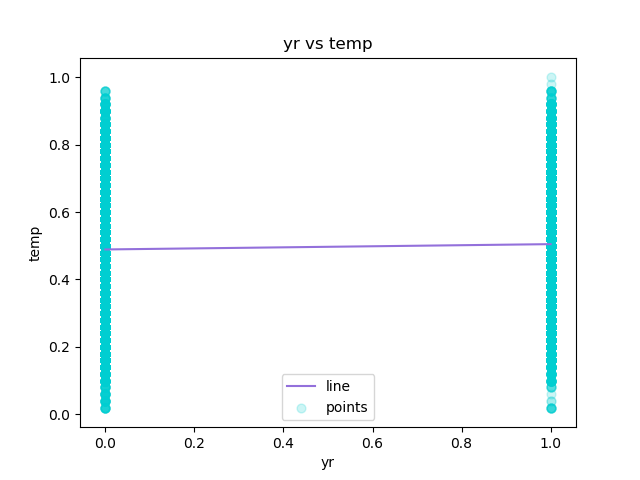

The table this chart was drawn from, first rows:
yr, temp, Predicted Y
0, 0.24, 0.4891
0, 0.22, 0.4891
0, 0.22, 0.4891
0, 0.24, 0.4891
0, 0.24, 0.4891
0, 0.24, 0.4891
0, 0.22, 0.4891
0, 0.2, 0.4891
0, 0.24, 0.4891
0, 0.32, 0.4891
0, 0.38, 0.4891
0, 0.36, 0.4891
0, 0.42, 0.4891
0, 0.46, 0.4891
0, 0.46, 0.4891
0, 0.44, 0.4891
0, 0.42, 0.4891
0, 0.44, 0.4891
0, 0.42, 0.4891
0, 0.42, 0.4891
0, 0.4, 0.4891
0, 0.4, 0.4891
0, 0.4, 0.4891
0, 0.46, 0.4891
0, 0.46, 0.4891
0, 0.44, 0.4891
0, 0.42, 0.4891
0, 0.46, 0.4891
0, 0.46, 0.4891
0, 0.42, 0.4891
0, 0.4, 0.4891
0, 0.4, 0.4891
0, 0.38, 0.4891
0, 0.36, 0.4891
0, 0.36, 0.4891
0, 0.36, 0.4891
0, 0.36, 0.4891
0, 0.36, 0.4891
0, 0.34, 0.4891
0, 0.34, 0.4891
0, 0.34, 0.4891
0, 0.36, 0.4891
0, 0.32, 0.4891
0, 0.3, 0.4891
0, 0.26, 0.4891
0, 0.24, 0.4891
0, 0.22, 0.4891
0, 0.22, 0.4891
0, 0.2, 0.4891
0, 0.16, 0.4891
0, 0.16, 0.4891
0, 0.14, 0.4891
0, 0.14, 0.4891
0, 0.14, 0.4891
0, 0.16, 0.4891
0, 0.18, 0.4891
0, 0.2, 0.4891
0, 0.22, 0.4891
0, 0.24, 0.4891
0, 0.26, 0.4891
... 17,319 more rows
